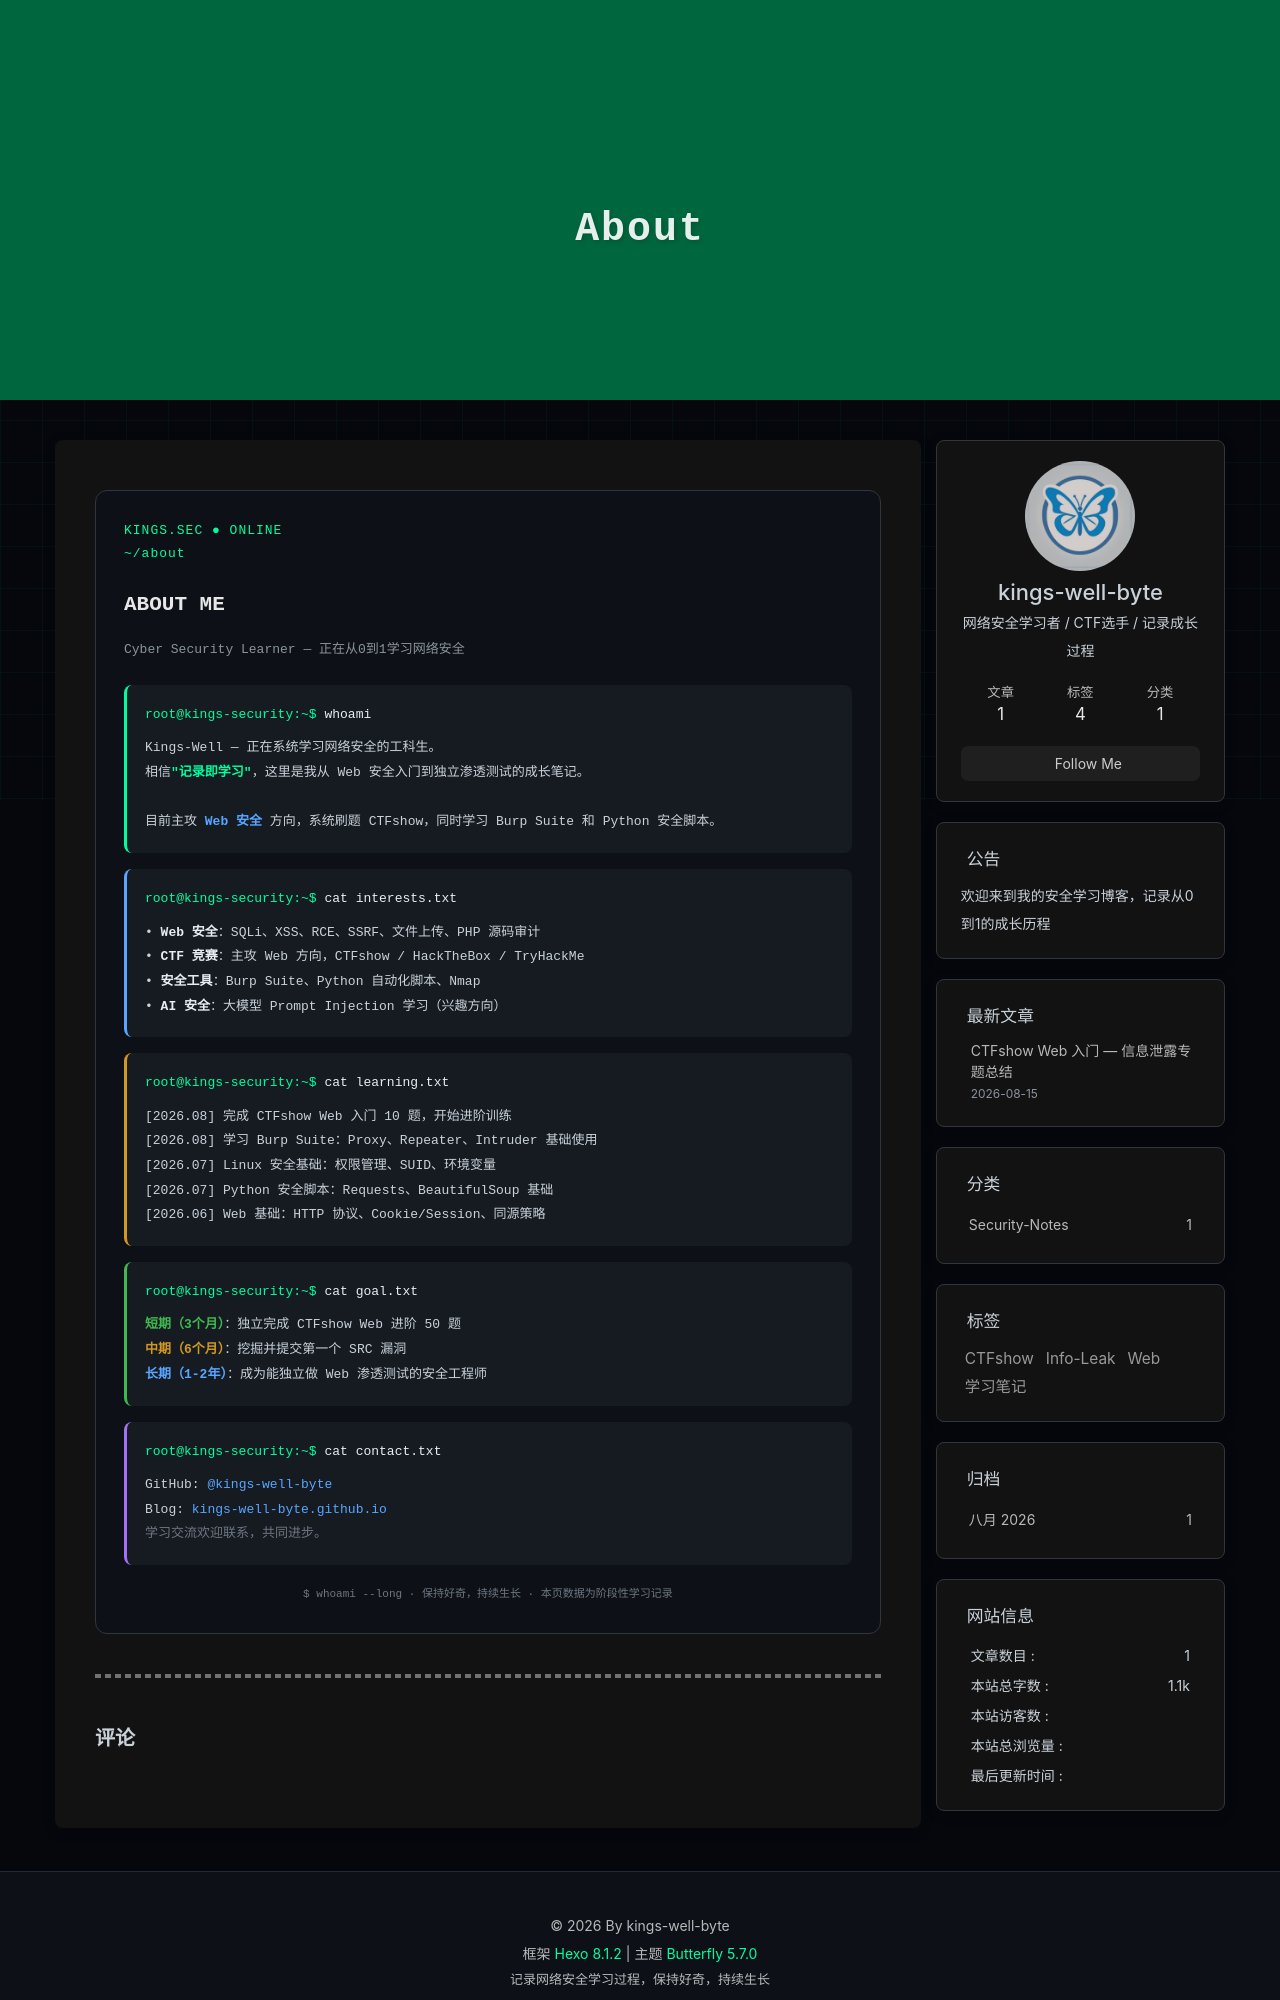

repository: kings-well-byte/kings-well-byte.github.io · page: about/index.html · generator: jekyll

---
title: About
date: 2026-08-15
---

<div style="font-family: 'JetBrains Mono', 'Fira Code', monospace; background: #0D1117; padding: 28px; border-radius: 12px; border: 1px solid #30363D; line-height: 1.8;">

<div style="color: #00FF9C; margin-bottom: 20px; font-size: 13px; letter-spacing: 1px;">
KINGS.SEC ● ONLINE<br>
~/about
</div>
